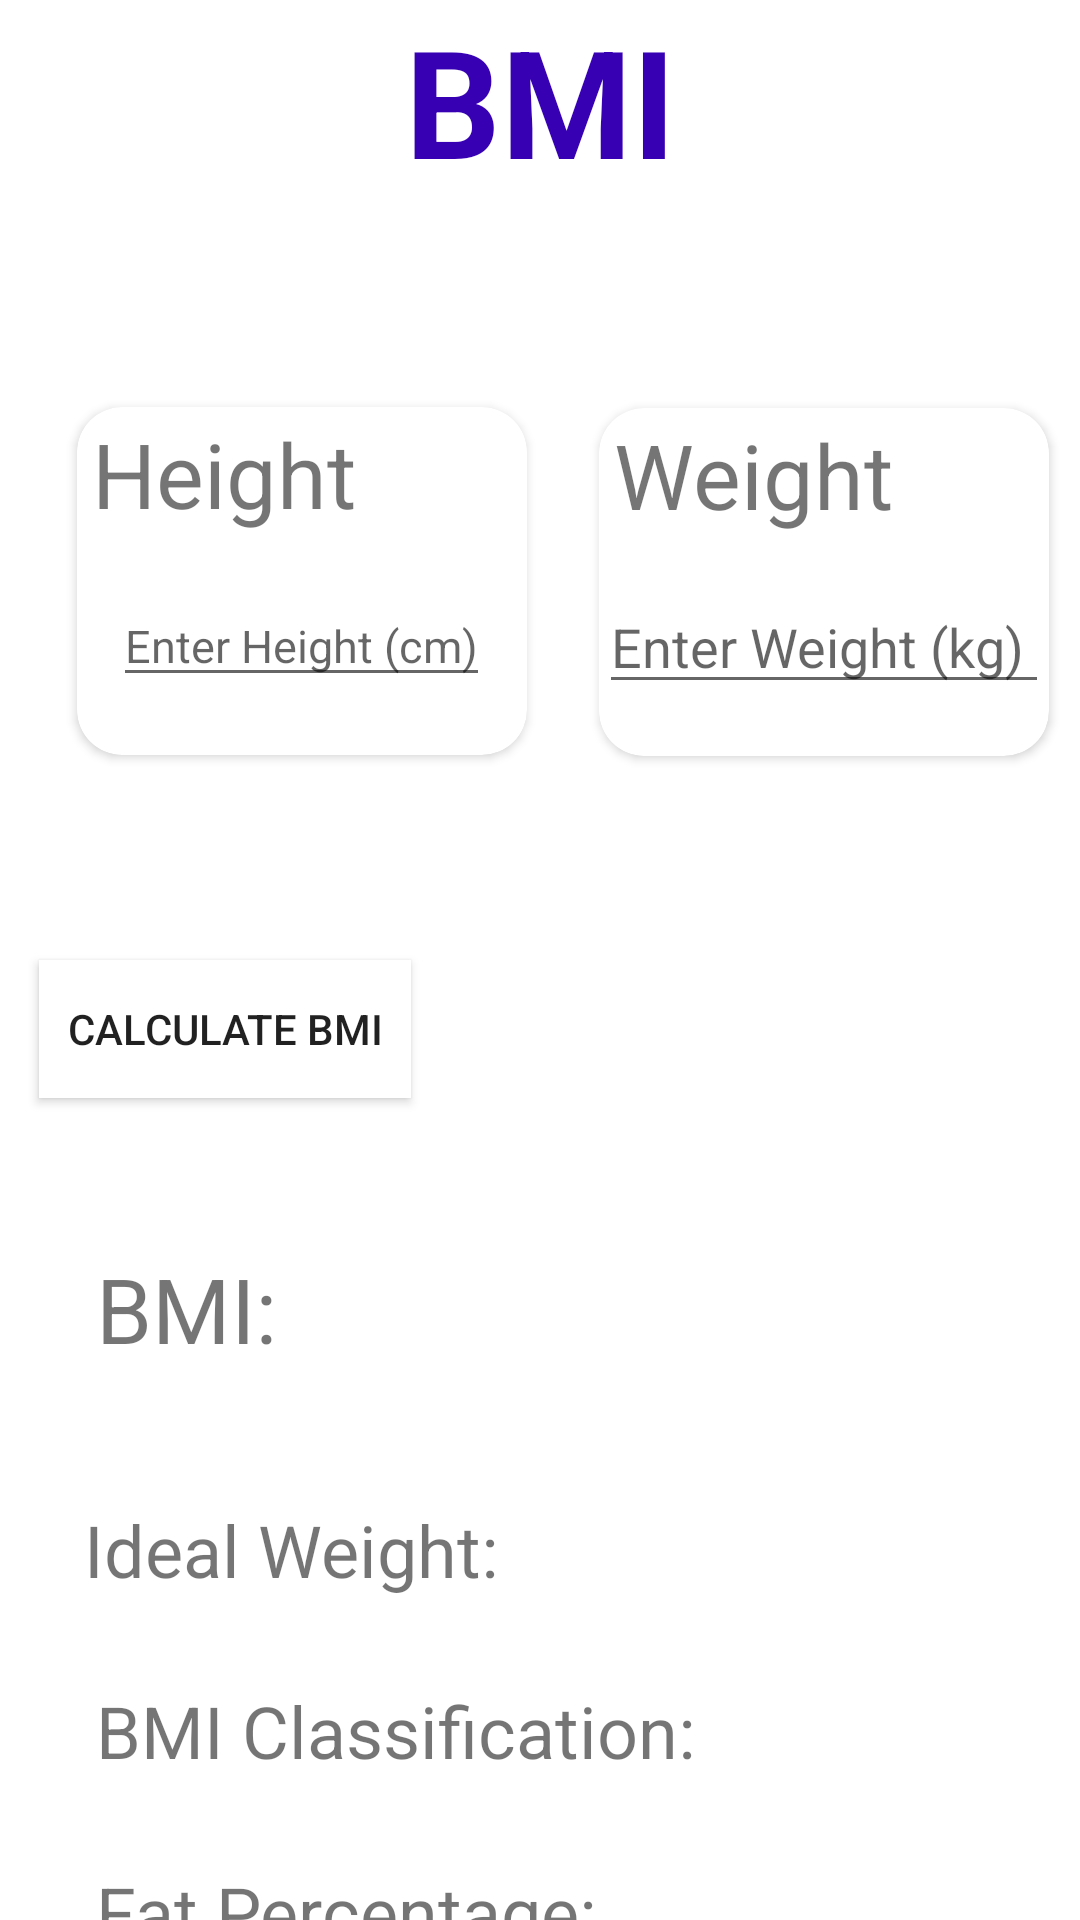

Write the Android layout XML for this screen, with the resource values it uses.
<!-- AndroidManifest.xml: fallback theme Theme.MaterialComponents.DayNight.NoActionBar -->
<!-- res/layout/fragmment_bmi.xml -->
<?xml version="1.0" encoding="utf-8"?>
<FrameLayout xmlns:android="http://schemas.android.com/apk/res/android"
    xmlns:tools="http://schemas.android.com/tools"
    android:layout_width="match_parent"
    android:layout_height="match_parent"
    xmlns:app="http://schemas.android.com/apk/res-auto"
    tools:context=".fragmment_bmi">

    <androidx.constraintlayout.widget.ConstraintLayout
        android:layout_width="match_parent"
        android:layout_height="match_parent">
        <TextView
            android:layout_width="match_parent"
            android:layout_height="wrap_content"
            android:text="BMI"
            android:textAlignment="center"
            android:textStyle="bold"
            android:textColor="@color/purple_700"
            android:textSize="50dp"
            tools:layout_editor_absoluteX="0dp"
            tools:layout_editor_absoluteY="69dp" />

        <androidx.cardview.widget.CardView
            android:id="@+id/card"
            android:layout_width="150dp"
            android:layout_height="116dp"
            android:background="@drawable/border"
            app:cardCornerRadius="15dp"
            app:layout_constraintBottom_toBottomOf="parent"
            app:layout_constraintEnd_toEndOf="parent"
            app:layout_constraintHorizontal_bias="0.122"
            app:layout_constraintStart_toStartOf="parent"
            app:layout_constraintTop_toTopOf="parent"
            app:layout_constraintVertical_bias="0.259">

            <TextView
                android:layout_width="127dp"
                android:layout_height="match_parent"
                android:layout_marginStart="5dp"
                android:layout_marginTop="2dp"
                android:text="Height"
                android:textSize="30dp" />

            <EditText
                android:id="@+id/heightInput"
                android:layout_width="wrap_content"
                android:layout_height="wrap_content"
                android:layout_gravity="center"
                android:layout_marginTop="20dp"
                android:hint="Enter Height (cm)"
                android:inputType="numberDecimal"
                android:textSize="15dp"
                tools:layout_editor_absoluteX="16dp"
                tools:layout_editor_absoluteY="71dp" />

        </androidx.cardview.widget.CardView>

        <androidx.cardview.widget.CardView
            android:id="@+id/cardView"
            android:layout_width="150dp"
            android:layout_height="116dp"
            android:layout_marginTop="20dp"
            app:cardCornerRadius="15dp"
            app:layout_constraintBottom_toBottomOf="parent"
            app:layout_constraintEnd_toEndOf="parent"
            app:layout_constraintHorizontal_bias="0.696"
            app:layout_constraintStart_toEndOf="@+id/card"
            app:layout_constraintTop_toTopOf="parent"
            app:layout_constraintVertical_bias="0.23">

            <TextView
                android:layout_width="150dp"
                android:layout_height="100dp"
                android:layout_marginStart="5dp"
                android:layout_marginTop="2dp"
                android:text="Weight"
                android:textSize="30dp" />

            <EditText
                android:id="@+id/weightInput"
                android:layout_width="150dp"
                android:layout_height="wrap_content"
                android:layout_gravity="center"
                android:layout_marginTop="20dp"
                android:hint="Enter Weight (kg)"
                android:inputType="numberDecimal"
                tools:layout_editor_absoluteX="16dp"
                tools:layout_editor_absoluteY="216dp" />
        </androidx.cardview.widget.CardView>

        <androidx.appcompat.widget.AppCompatButton
            android:id="@+id/calculateButton"
            android:layout_width="124dp"
            android:layout_height="46dp"
            android:layout_marginTop="68dp"
            android:background="@color/white"
            android:text="Calculate BMI"
            android:textAlignment="center"
            app:layout_constraintEnd_toEndOf="parent"
            app:layout_constraintHorizontal_bias="0.055"
            app:layout_constraintStart_toStartOf="parent"
            app:layout_constraintTop_toBottomOf="@+id/cardView" />

        <TextView
            android:id="@+id/bmiResult"
            android:layout_width="wrap_content"
            android:layout_height="wrap_content"
            android:layout_marginStart="32dp"
            android:layout_marginTop="280dp"
            android:text="BMI: "
            android:textSize="30sp"
            app:layout_constraintStart_toStartOf="parent"
            app:layout_constraintTop_toTopOf="@+id/cardView" />

        <TextView
            android:id="@+id/idealWeight"
            android:layout_width="wrap_content"
            android:layout_height="wrap_content"
            android:layout_marginStart="28dp"
            android:layout_marginTop="44dp"
            android:text="Ideal Weight: "
            android:textSize="24sp"
            app:layout_constraintStart_toStartOf="parent"
            app:layout_constraintTop_toBottomOf="@+id/bmiResult" />

        <TextView
            android:id="@+id/fatPercentage"
            android:layout_width="wrap_content"
            android:layout_height="wrap_content"
            android:layout_marginStart="32dp"
            android:layout_marginTop="28dp"
            android:text="Fat Percentage: "
            android:textSize="24sp"
            app:layout_constraintStart_toStartOf="parent"
            app:layout_constraintTop_toBottomOf="@+id/bmiClassification" />

        <TextView
            android:id="@+id/bmiClassification"
            android:layout_width="wrap_content"
            android:layout_height="wrap_content"
            android:layout_marginStart="32dp"
            android:layout_marginTop="28dp"
            android:text="BMI Classification: "
            android:textSize="24sp"
            app:layout_constraintStart_toStartOf="parent"
            app:layout_constraintTop_toBottomOf="@+id/idealWeight" />
    </androidx.constraintlayout.widget.ConstraintLayout>

</FrameLayout>
<!-- resources referenced by this layout -->
<resources>
  <color name="purple_700">#FF3700B3</color>
  <color name="white">#FFFFFFFF</color>
</resources>
